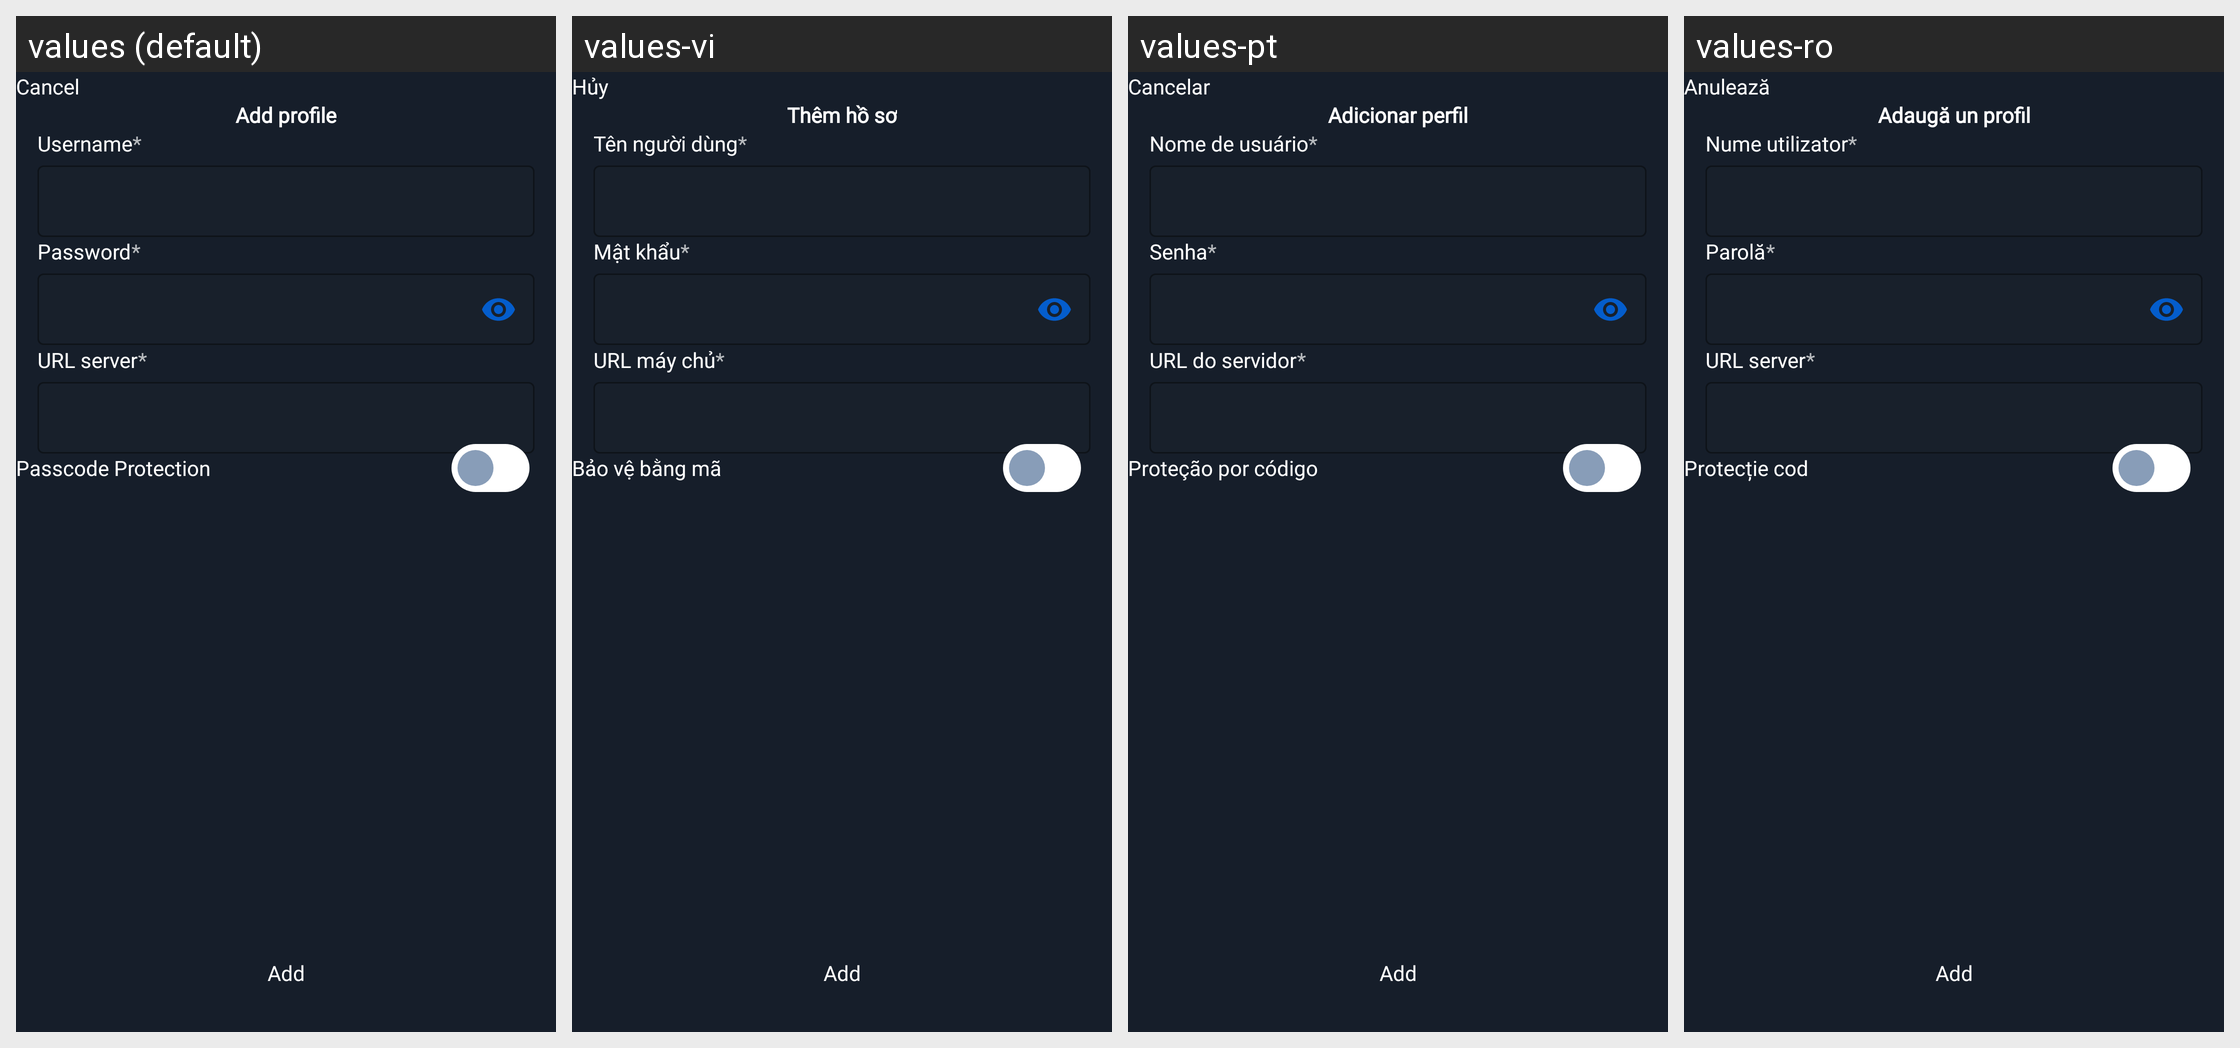

The same Android screen rendered under several of its app's locales, left to right. List the strings drawn on it with the default value and each locale's translation.
Android screen res/layout/fragment_xtream_server.xml rendered under 4 locales, left to right: values (default), values-vi, values-pt, values-ro. Device: Nexus 5 (rendered at 1080×1920; each locale shown at half size, 540×960, under a caption strip naming it); theme Theme.IPTV.
Other locales in the repository, not shown: values-de, values-es, values-fr, values-in, values-it, values-nl, values-ru.
Strings drawn on this screen, with the default value and each locale's value (text and hints the layout hard-codes, and strings that could not be matched under every locale, appear in the picture but are not listed):

text_cancel
  values: Cancel
  values-vi: Hủy
  values-pt: Cancelar
  values-ro: Anulează

text_add_a_profile
  values: Add profile
  values-vi: Thêm hồ sơ
  values-pt: Adicionar perfil
  values-ro: Adaugă un profil

text_url_server
  values: URL server
  values-vi: URL máy chủ
  values-pt: URL do servidor
  values-ro: URL server

text_passcode_protection
  values: Passcode Protection
  values-vi: Bảo vệ bằng mã
  values-pt: Proteção por código
  values-ro: Protecție cod

text_username
  values: Username
  values-vi: Tên người dùng
  values-pt: Nome de usuário
  values-ro: Nume utilizator

text_password
  values: Password
  values-vi: Mật khẩu
  values-pt: Senha
  values-ro: Parolă

text_add
  values: Add
  values-vi: Add  [not translated; the default value is used]
  values-pt: Add  [not translated; the default value is used]
  values-ro: Add  [not translated; the default value is used]
